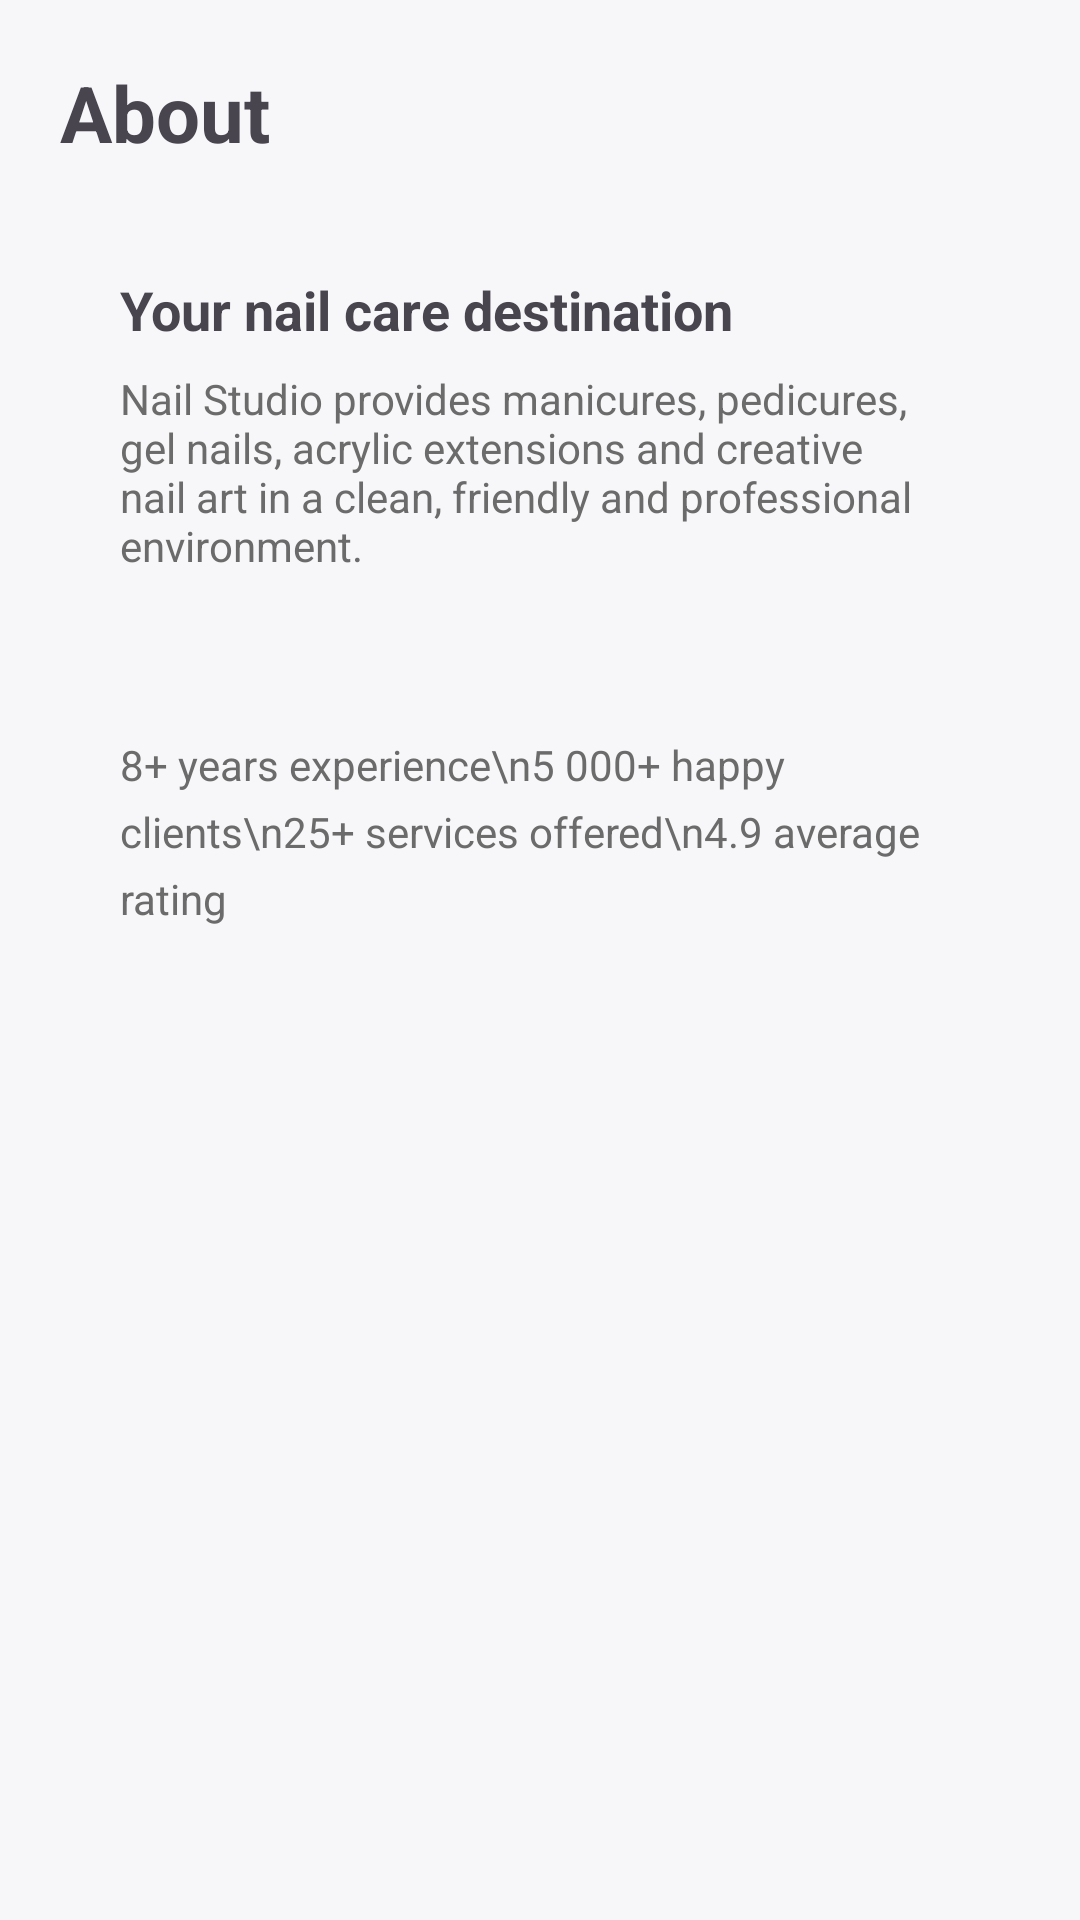

The Android layout XML behind this screen, and the referenced resources:
<!-- AndroidManifest.xml: application theme Theme.NailStudio -->
<!-- res/layout/fragment_about.xml -->
<?xml version="1.0" encoding="utf-8"?>
<ScrollView xmlns:android="http://schemas.android.com/apk/res/android"
    android:layout_width="match_parent" android:layout_height="match_parent">
    <LinearLayout android:layout_width="match_parent" android:layout_height="wrap_content"
        android:orientation="vertical" android:padding="20dp">
        <TextView android:layout_width="wrap_content" android:layout_height="wrap_content"
            android:text="@string/about" android:textSize="26sp" android:textStyle="bold"/>
        <LinearLayout android:layout_width="match_parent" android:layout_height="wrap_content"
            android:layout_marginTop="16dp" android:background="@drawable/bg_card" android:orientation="vertical"
            android:padding="20dp">
            <TextView android:layout_width="wrap_content" android:layout_height="wrap_content"
                android:text="Your nail care destination" android:textStyle="bold" android:textSize="18sp"/>
            <TextView android:layout_width="wrap_content" android:layout_height="wrap_content"
                android:layout_marginTop="8dp" android:textColor="@color/text_secondary"
                android:text="Nail Studio provides manicures, pedicures, gel nails, acrylic extensions and creative nail art in a clean, friendly and professional environment."/>
        </LinearLayout>
        <LinearLayout android:layout_width="match_parent" android:layout_height="wrap_content"
            android:layout_marginTop="14dp" android:background="@drawable/bg_card" android:orientation="vertical"
            android:padding="20dp">
            <TextView android:layout_width="wrap_content" android:layout_height="wrap_content"
                android:text="8+ years experience\n5 000+ happy clients\n25+ services offered\n4.9 average rating"
                android:textColor="@color/text_secondary" android:lineSpacingExtra="6dp"/>
        </LinearLayout>
    </LinearLayout>
</ScrollView>
<!-- resources referenced by this layout -->
<resources>
  <color name="text_secondary">#FF6B6B6B</color>
  <string name="about">About</string>
  <style name="Theme.NailStudio" parent="Theme.Material3.Light.NoActionBar">
          <item name="colorPrimary">@color/primary</item>
          <item name="colorOnPrimary">@color/white</item>
          <item name="colorSecondary">@color/accent</item>
          <item name="android:statusBarColor">@color/white</item>
          <item name="android:windowLightStatusBar">true</item>
          <item name="android:colorBackground">@color/background</item>
      </style>
  <color name="primary">#FFB76E79</color>
  <color name="white">#FFFFFFFF</color>
  <color name="accent">#FFE8D5CB</color>
  <color name="background">#FFF7F7F9</color>
</resources>
